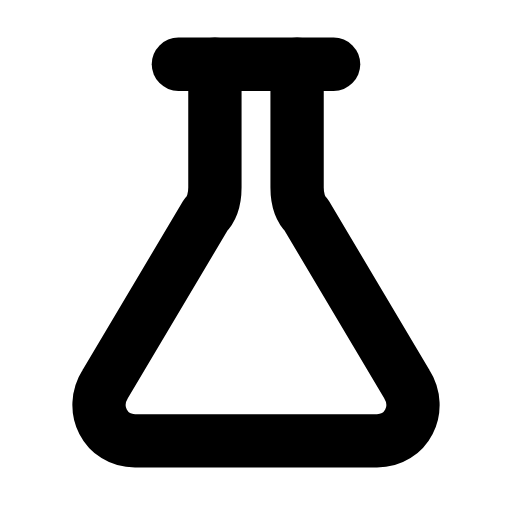
t = 0.00 s
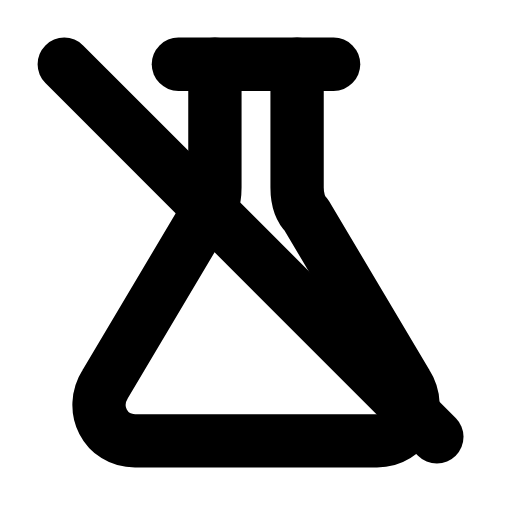
t = 0.30 s
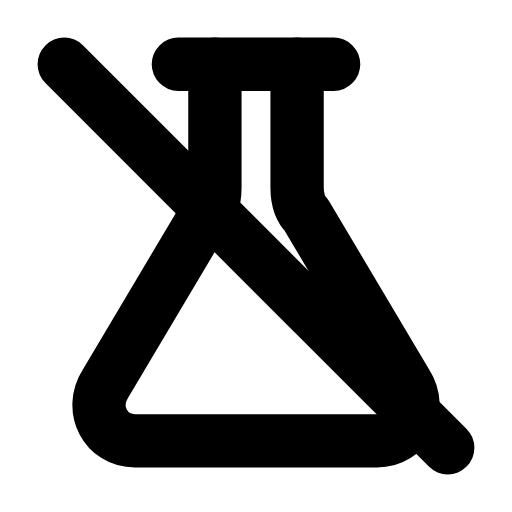
t = 0.52 s
t = 0.78 s: frame unchanged from t = 0.52 s, image omitted
t = 1.05 s: frame unchanged from t = 0.52 s, image omitted
t = 1.34 s: frame unchanged from t = 0.00 s, image omitted

The animated SVG that drew these frames (rendered in a browser with its animation timeline set to each time). Animation: 1 SMIL element (animate=1); one cycle of 1.60 s, repeats indefinitely.

<svg xmlns="http://www.w3.org/2000/svg" width="24" height="24" viewBox="0 0 24 24" fill="none"><g transform="translate(-0.84 -0.84) scale(1.07)"><path stroke="currentColor" stroke-width="2.336" stroke-linecap="round" stroke-linejoin="round" fill="none" d="M10.2 3.6L10.2 9C10.2 9.4 10.1 9.9 9.8 10.2L5.4 17.6C4.7 18.7 5.4 20.1 6.7 20.1L17.3 20.1C18.6 20.1 19.3 18.7 18.6 17.6L14.2 10.2C13.9 9.9 13.8 9.4 13.8 9L13.8 3.6"></path><path stroke="currentColor" stroke-width="2.336" stroke-linecap="round" stroke-linejoin="round" fill="none" d="M8.6 3.6L15.4 3.6"></path><line stroke="currentColor" stroke-width="2.336" stroke-linecap="round" stroke-linejoin="round" fill="none" x1="3.6" x2="20.4" y1="3.6" y2="20.4" pathLength="1" stroke-dasharray="1"><animate attributeName="stroke-dashoffset" values="1;1;0;0;0;0;1;1;1" keyTimes="0;0.09;0.279;0.45;0.6;0.714;0.84;0.9;1" dur="1.6s" repeatCount="indefinite" calcMode="spline" keySplines="0.16 1 0.3 1;0.16 1 0.3 1;0.16 1 0.3 1;0.16 1 0.3 1;0.16 1 0.3 1;0.16 1 0.3 1;0.16 1 0.3 1;0.16 1 0.3 1"/></line></g></svg>
